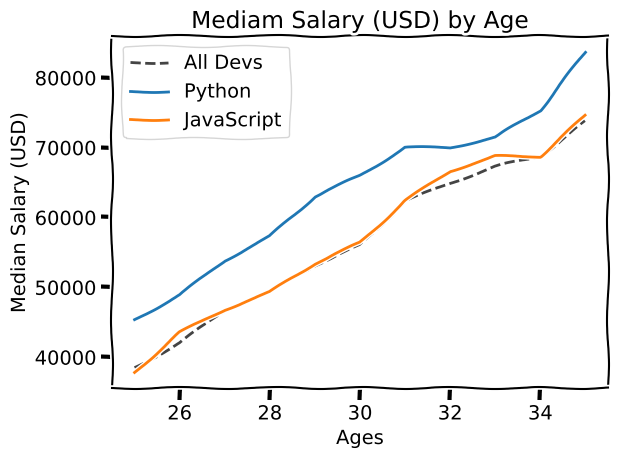

This chart was generated by the following Python code:
#guardar el grafico en formato png
from matplotlib import pyplot as plt

plt.xkcd() #estilo del grafico tipo comic

ages_x = [25,26,27,28,29,30,31,32,33,34,35] #valores de la variable x
dev_y = [38496,42000,46752,49320,53200,56000,62316,64928,67317,68748,73752] #valores de la variable y

# Mediam Python Developer Salaries by Age
py_dev_y = [45372,48876,53850,57278,63016,65998,70003,70000,71496,75370,83640]

# Mediam JavaScript Developer Salaries by Age
js_dev_y = [37810,43515,46823,49293,53437,56373,62375,66674,68745,68746,74583]

#para hacwer el codigo mas legible, podemos ponerle nombre a cada modificacion de grafico que hacemos en el ploteo

plt.plot(ages_x,dev_y, color = '#444444', linestyle = '--', label = 'All Devs') # el label es otra manera de ponerle leyendas al grafico y el k-- es para asignarle un estilo de linea
plt.plot(ages_x,py_dev_y, label = 'Python') # el b es para asignarle un color a la linea
plt.plot(ages_x,js_dev_y, label = 'JavaScript')
plt.xlabel('Ages') #para ponerle nombre al eje x
plt.ylabel('Median Salary (USD)') #para ponerle nombre al eje y
plt.title('Mediam Salary (USD) by Age') #para ponerle titulo al grafico
plt.legend() #ponerle leyendas al grafico
plt.tight_layout() #para mejorar la visibilidad de las lineas
plt.savefig('plot.png')
plt.show() #este comando es para que grafique, como el print pero oara graficos